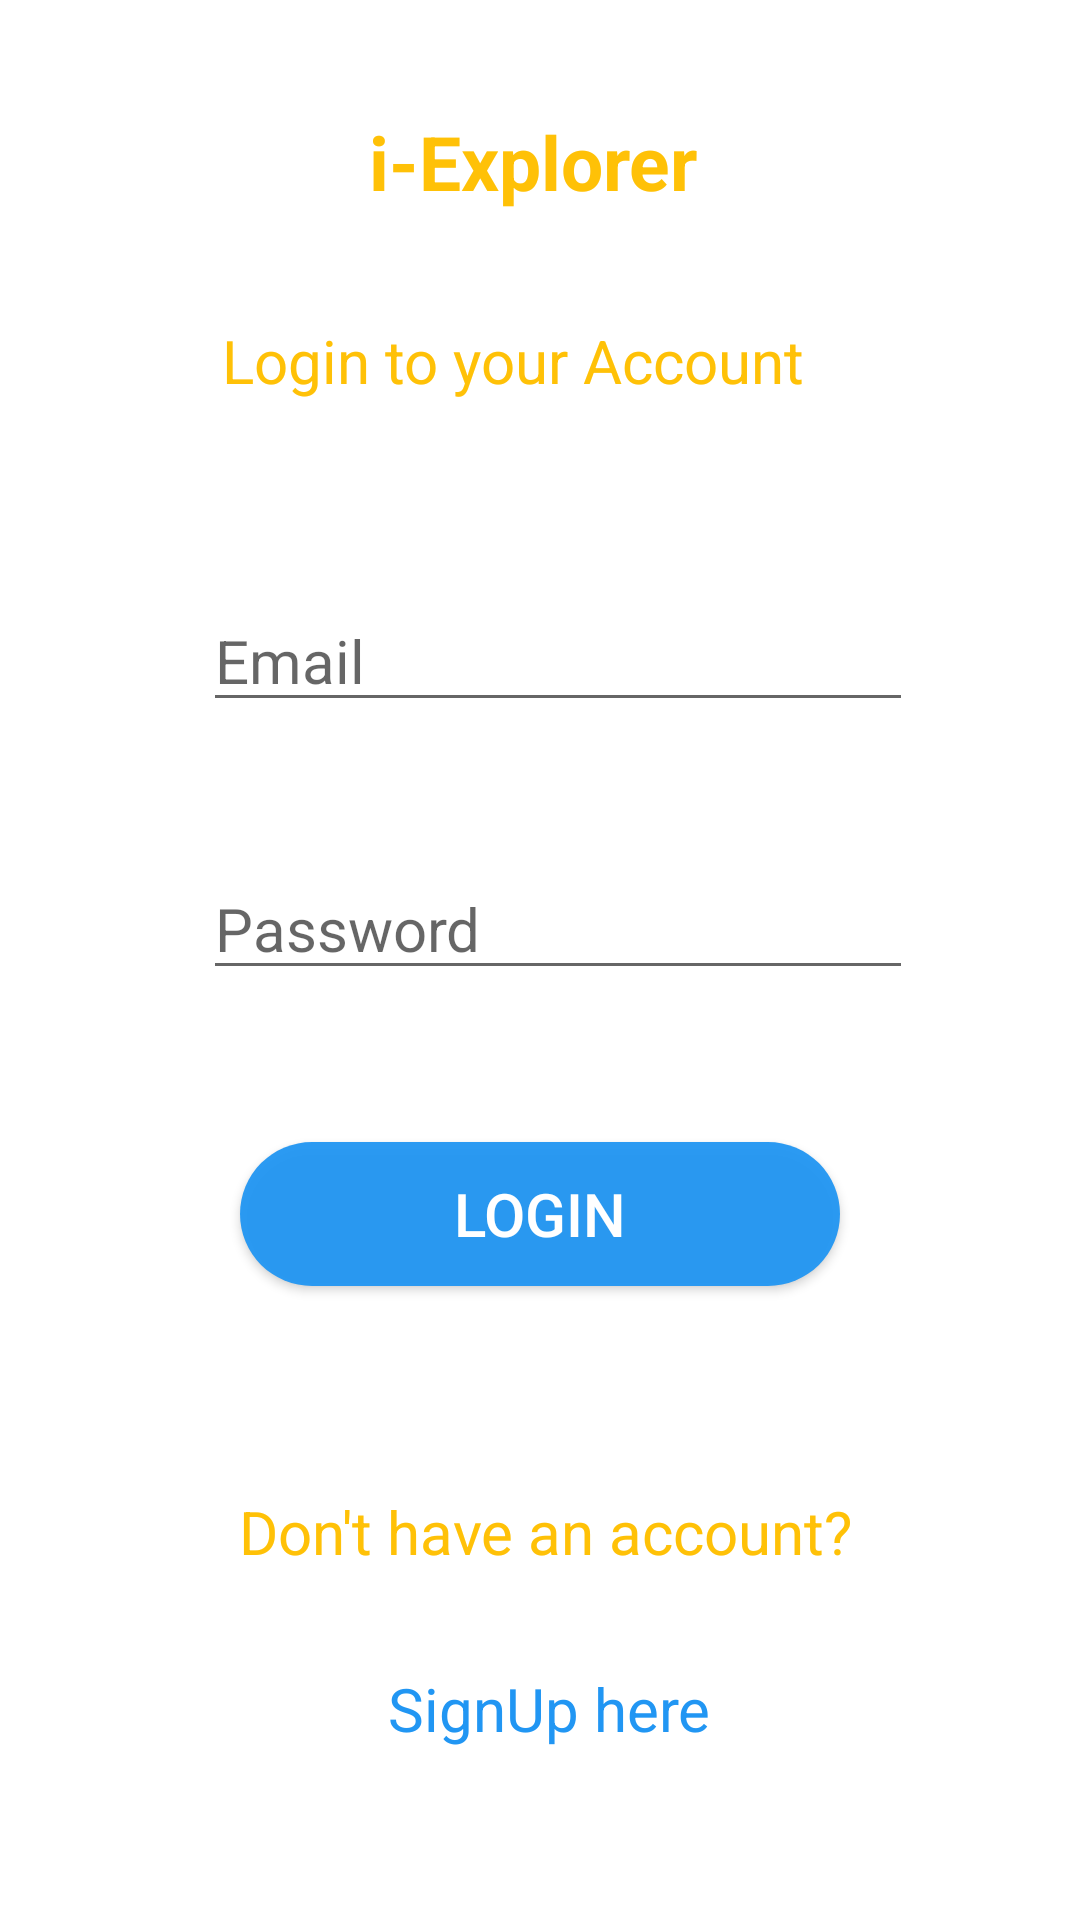

Produce the Android XML layout that renders to this screen, including the resource entries it uses.
<!-- AndroidManifest.xml: application theme Theme.IExplore -->
<!-- res/layout/activity_login.xml -->
<?xml version="1.0" encoding="utf-8"?>
<androidx.constraintlayout.widget.ConstraintLayout xmlns:android="http://schemas.android.com/apk/res/android"
    xmlns:app="http://schemas.android.com/apk/res-auto"
    xmlns:tools="http://schemas.android.com/tools"
    android:layout_width="match_parent"
    android:layout_height="match_parent"
    tools:context=".login">

    <TextView
        android:id="@+id/textView"
        android:layout_width="wrap_content"
        android:layout_height="wrap_content"
        android:text="i-Explorer"
        android:textColor="#FFC107"
        android:textSize="25sp"
        android:textStyle="bold"
        app:layout_constraintBottom_toBottomOf="parent"
        app:layout_constraintEnd_toEndOf="parent"
        app:layout_constraintHorizontal_bias="0.492"
        app:layout_constraintStart_toStartOf="parent"
        app:layout_constraintTop_toTopOf="parent"
        app:layout_constraintVertical_bias="0.061" />

    <TextView
        android:id="@+id/textView1"
        android:layout_width="wrap_content"
        android:layout_height="wrap_content"
        android:text="Login to your Account"
        android:textColor="#FFC107"
        android:textSize="20sp"
        app:layout_constraintBottom_toBottomOf="parent"
        app:layout_constraintEnd_toEndOf="parent"
        app:layout_constraintHorizontal_bias="0.446"
        app:layout_constraintStart_toStartOf="parent"
        app:layout_constraintTop_toTopOf="parent"
        app:layout_constraintVertical_bias="0.174" />

    <EditText
        android:id="@+id/et_Email_login"
        android:layout_width="wrap_content"
        android:layout_height="wrap_content"
        android:ems="10"
        android:hint="Email"
        android:inputType="textEmailAddress"
        android:textSize="20sp"
        app:layout_constraintBottom_toBottomOf="parent"
        app:layout_constraintEnd_toEndOf="parent"
        app:layout_constraintHorizontal_bias="0.548"
        app:layout_constraintStart_toStartOf="parent"
        app:layout_constraintTop_toTopOf="parent"
        app:layout_constraintVertical_bias="0.33" />

    <EditText
        android:id="@+id/et_password_login"
        android:layout_width="wrap_content"
        android:layout_height="wrap_content"
        android:ems="10"
        android:hint="Password"
        android:inputType="textPassword"
        android:textSize="20sp"
        app:layout_constraintBottom_toBottomOf="parent"
        app:layout_constraintEnd_toEndOf="parent"
        app:layout_constraintHorizontal_bias="0.548"
        app:layout_constraintStart_toStartOf="parent"
        app:layout_constraintTop_toTopOf="parent"
        app:layout_constraintVertical_bias="0.48" />

    <Button
        android:id="@+id/button_Login"
        android:layout_width="200dp"
        android:layout_height="wrap_content"
        android:background="@drawable/roundedbutton"
        android:text="LOGIN"
        android:textColor="#FFF"
        android:textSize="20sp"
        app:layout_constraintBottom_toBottomOf="parent"
        app:layout_constraintEnd_toEndOf="parent"
        app:layout_constraintStart_toStartOf="parent"
        app:layout_constraintTop_toTopOf="parent"
        app:layout_constraintVertical_bias="0.643" />

    <TextView
        android:id="@+id/textView3"
        android:layout_width="wrap_content"
        android:layout_height="wrap_content"
        android:text="Don't have an account? "
        android:textColor="#FFC107"
        android:textSize="20sp"
        app:layout_constraintBottom_toBottomOf="parent"
        app:layout_constraintEnd_toEndOf="parent"
        app:layout_constraintHorizontal_bias="0.53"
        app:layout_constraintStart_toStartOf="parent"
        app:layout_constraintTop_toTopOf="parent"
        app:layout_constraintVertical_bias="0.811" />

    <TextView
        android:id="@+id/textView_sign_up"
        android:layout_width="wrap_content"
        android:layout_height="wrap_content"
        android:text="SignUp here "
        android:textColor="#2196F3"
        android:textSize="20sp"
        app:layout_constraintBottom_toBottomOf="parent"
        app:layout_constraintEnd_toEndOf="parent"
        app:layout_constraintHorizontal_bias="0.523"
        app:layout_constraintStart_toStartOf="parent"
        app:layout_constraintTop_toTopOf="parent"
        app:layout_constraintVertical_bias="0.907" />
</androidx.constraintlayout.widget.ConstraintLayout>
<!-- resources referenced by this layout -->
<resources>
  <!-- drawable roundedbutton (drawable) -->
  <?xml version="1.0" encoding="utf-8"?>
  <shape
  xmlns:android="http://schemas.android.com/apk/res/android"
  android:shape="rectangle">
  <solid android:color="#F22196F3"/>
  <corners android:radius="120dp"/>
  </shape>
  <style name="Theme.IExplore" parent="Theme.MaterialComponents.DayNight.DarkActionBar">
          
          <item name="colorPrimary">@color/purple_500</item>
          <item name="colorPrimaryVariant">@color/purple_700</item>
          <item name="colorOnPrimary">@color/white</item>
          
          <item name="colorSecondary">@color/teal_200</item>
          <item name="colorSecondaryVariant">@color/teal_700</item>
          <item name="colorOnSecondary">@color/black</item>
          
          <item name="android:statusBarColor" tools:targetApi="l">?attr/colorPrimaryVariant</item>
          
      </style>
  <color name="purple_500">#E8BB86FC</color>
  <color name="purple_700">#323700B3</color>
  <color name="white">#FFFFFFFF</color>
  <color name="teal_200">#FF03DAC5</color>
  <color name="teal_700">#FF018786</color>
  <color name="black">#FF000000</color>
</resources>
